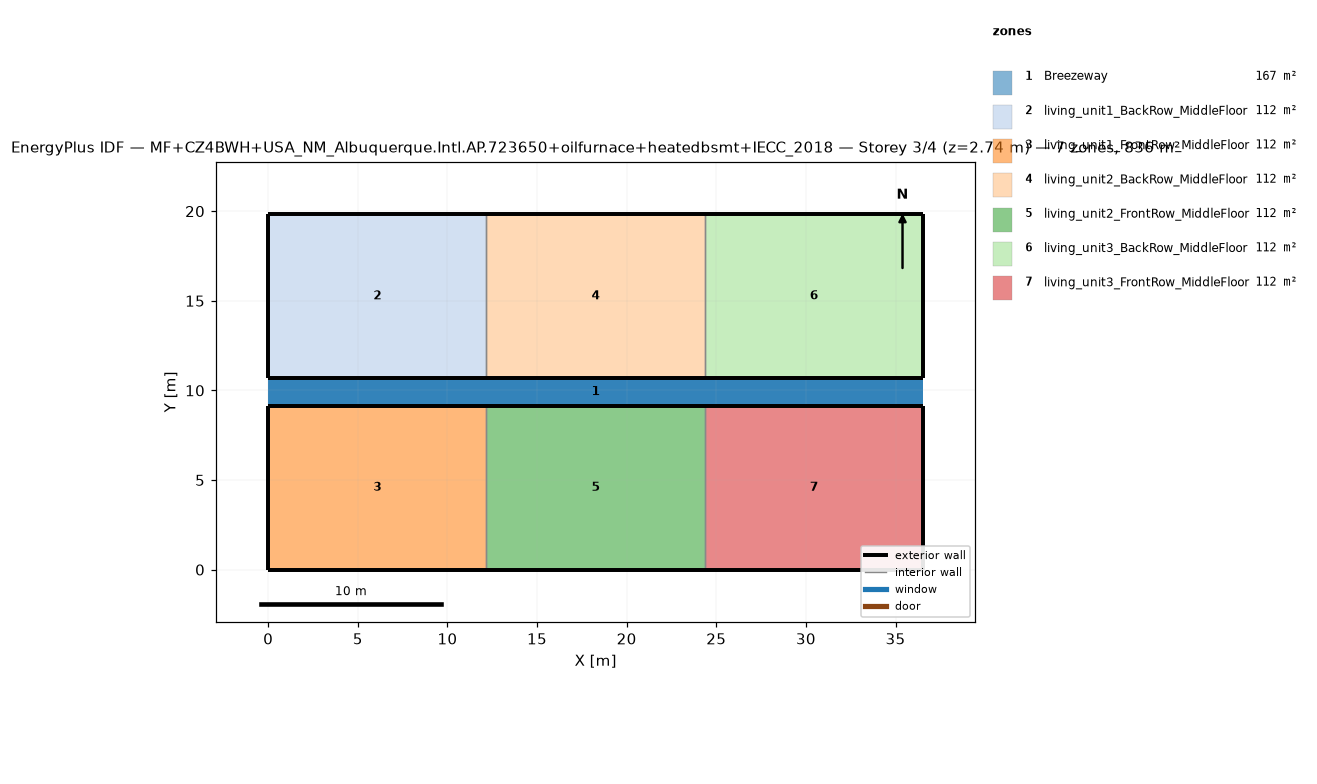
=== STOREY PLAN SPEC (per zone: floor XY polygon, exterior-wall plan segments, windows/doors) ===
zone 1: Breezeway  (167.0 m²)
  floor: (36.54, 9.16) (0.00, 9.16) (0.00, 10.68) (36.54, 10.68)
  floor: (36.54, 9.16) (0.00, 9.16) (0.00, 10.68) (36.54, 10.68)
  floor: (36.54, 9.16) (0.00, 9.16) (0.00, 10.68) (36.54, 10.68)
zone 2: living_unit1_BackRow_MiddleFloor  (111.5 m²)
  floor: (12.18, 10.68) (0.00, 10.68) (0.00, 19.84) (12.18, 19.84)
  exterior wall: (0.00, 10.68) – (12.18, 10.68)  [12.2 m]
  exterior wall: (12.18, 19.84) – (0.00, 19.84)  [12.2 m]
  exterior wall: (0.00, 19.84) – (0.00, 10.68)  [9.2 m]
  interior walls: 1
zone 3: living_unit1_FrontRow_MiddleFloor  (111.5 m²)
  floor: (12.18, 0.00) (0.00, 0.00) (0.00, 9.16) (12.18, 9.16)
  exterior wall: (0.00, 0.00) – (12.18, 0.00)  [12.2 m]
  exterior wall: (12.18, 9.16) – (0.00, 9.16)  [12.2 m]
  exterior wall: (0.00, 9.16) – (0.00, 0.00)  [9.2 m]
  interior walls: 1
zone 4: living_unit2_BackRow_MiddleFloor  (111.5 m²)
  floor: (24.36, 10.68) (12.18, 10.68) (12.18, 19.84) (24.36, 19.84)
  exterior wall: (12.18, 10.68) – (24.36, 10.68)  [12.2 m]
  exterior wall: (24.36, 19.84) – (12.18, 19.84)  [12.2 m]
  interior walls: 2
zone 5: living_unit2_FrontRow_MiddleFloor  (111.5 m²)
  floor: (24.36, 0.00) (12.18, 0.00) (12.18, 9.16) (24.36, 9.16)
  exterior wall: (12.18, 0.00) – (24.36, 0.00)  [12.2 m]
  exterior wall: (24.36, 9.16) – (12.18, 9.16)  [12.2 m]
  interior walls: 2
zone 6: living_unit3_BackRow_MiddleFloor  (111.5 m²)
  floor: (36.54, 10.68) (24.36, 10.68) (24.36, 19.84) (36.54, 19.84)
  exterior wall: (24.36, 10.68) – (36.54, 10.68)  [12.2 m]
  exterior wall: (36.54, 10.68) – (36.54, 19.84)  [9.2 m]
  exterior wall: (36.54, 19.84) – (24.36, 19.84)  [12.2 m]
  interior walls: 1
zone 7: living_unit3_FrontRow_MiddleFloor  (111.5 m²)
  floor: (36.54, 0.00) (24.36, 0.00) (24.36, 9.16) (36.54, 9.16)
  exterior wall: (24.36, 0.00) – (36.54, 0.00)  [12.2 m]
  exterior wall: (36.54, 0.00) – (36.54, 9.16)  [9.2 m]
  exterior wall: (36.54, 9.16) – (24.36, 9.16)  [12.2 m]
  interior walls: 1

=== DERIVED (storey summary) ===
Building: MF+CZ4BWH+USA_NM_Albuquerque.Intl.AP.723650+oilfurnace+heatedbsmt+IECC_2018
Storey: 3 of 4  (floor level z = 2.74 m)
Storey gross floor area: 836.2 m²
Zones on this storey: 7
  - Breezeway: floor 167.0 m²
  - living_unit1_BackRow_MiddleFloor: floor 111.5 m²; exterior wall 33.5 m (86.9 m²); WWR 0.0%
  - living_unit1_FrontRow_MiddleFloor: floor 111.5 m²; exterior wall 33.5 m (86.9 m²); WWR 0.0%
  - living_unit2_BackRow_MiddleFloor: floor 111.5 m²; exterior wall 24.4 m (63.1 m²); WWR 0.0%
  - living_unit2_FrontRow_MiddleFloor: floor 111.5 m²; exterior wall 24.4 m (63.1 m²); WWR 0.0%
  - living_unit3_BackRow_MiddleFloor: floor 111.5 m²; exterior wall 33.5 m (86.9 m²); WWR 0.0%
  - living_unit3_FrontRow_MiddleFloor: floor 111.5 m²; exterior wall 33.5 m (86.9 m²); WWR 0.0%
Zone adjacency (shared interzone walls):
  - living_unit1_BackRow_MiddleFloor ↔ living_unit2_BackRow_MiddleFloor
  - living_unit1_FrontRow_MiddleFloor ↔ living_unit2_FrontRow_MiddleFloor
  - living_unit2_BackRow_MiddleFloor ↔ living_unit3_BackRow_MiddleFloor
  - living_unit2_FrontRow_MiddleFloor ↔ living_unit3_FrontRow_MiddleFloor